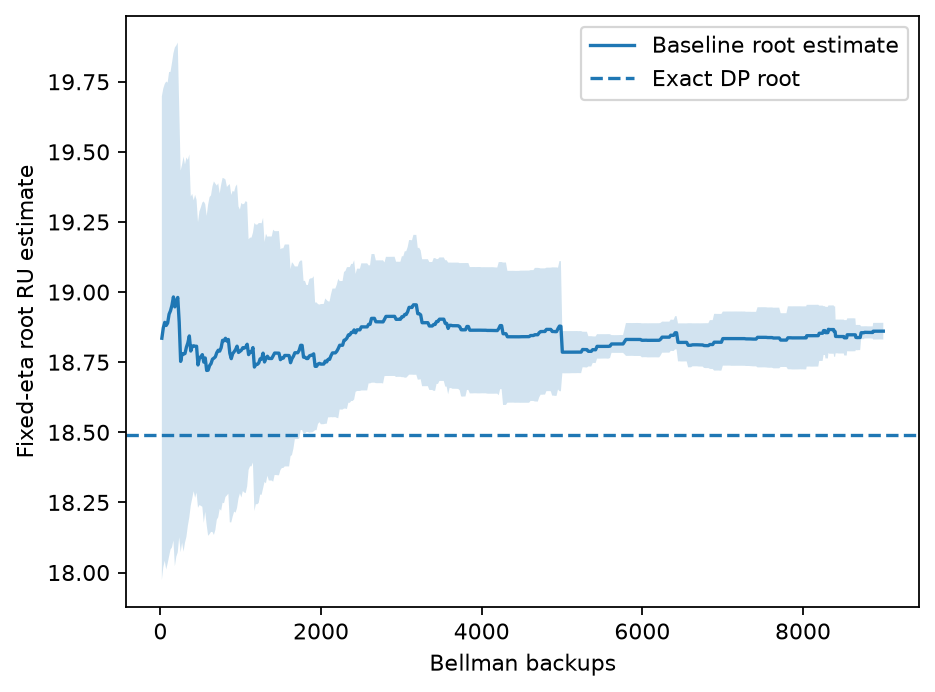

The table this chart was drawn from, first rows:
budget, root_ru_mean, root_ru_std
18, 18.84, 0.8626
36, 18.87, 0.8537
54, 18.89, 0.8501
72, 18.88, 0.8699
90, 18.89, 0.8574
108, 18.92, 0.8635
126, 18.93, 0.8517
144, 18.95, 0.8638
162, 18.98, 0.8687
180, 18.95, 0.9249
198, 18.97, 0.9115
216, 18.98, 0.909
234, 18.89, 0.7668
252, 18.75, 0.6807
270, 18.78, 0.6743
288, 18.78, 0.7044
306, 18.78, 0.6747
324, 18.8, 0.6762
342, 18.82, 0.6519
360, 18.84, 0.6469
378, 18.79, 0.5508
396, 18.81, 0.5431
414, 18.81, 0.5187
432, 18.81, 0.54
450, 18.81, 0.5221
468, 18.74, 0.509
486, 18.76, 0.5238
504, 18.77, 0.5323
522, 18.78, 0.5425
540, 18.75, 0.5731
558, 18.77, 0.5485
576, 18.72, 0.551
594, 18.72, 0.5904
612, 18.74, 0.601
630, 18.74, 0.6001
648, 18.76, 0.6161
666, 18.76, 0.6303
684, 18.77, 0.6175
702, 18.78, 0.5958
720, 18.79, 0.5953
738, 18.79, 0.5625
756, 18.8, 0.581
774, 18.83, 0.5791
792, 18.83, 0.5792
810, 18.84, 0.566
828, 18.82, 0.5501
846, 18.83, 0.5498
864, 18.78, 0.6031
882, 18.76, 0.584
900, 18.78, 0.5807
918, 18.79, 0.5702
936, 18.8, 0.5816
954, 18.81, 0.5768
972, 18.78, 0.5209
990, 18.79, 0.5059
1008, 18.79, 0.5251
1026, 18.8, 0.5112
1044, 18.8, 0.5149
1062, 18.8, 0.5207
1080, 18.81, 0.5065
... 501 more rows
